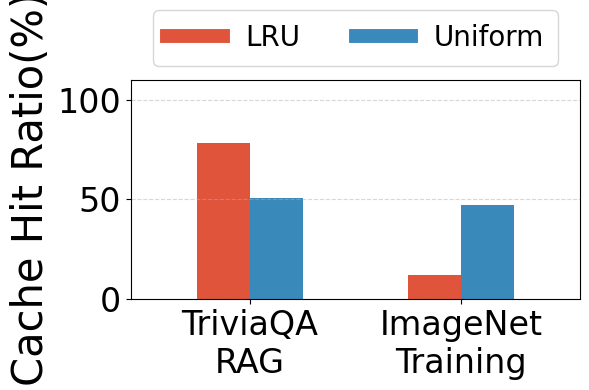

The script that saved this image:
import matplotlib.pyplot as plt
from matplotlib.lines import Line2D
import numpy as np
import matplotlib.ticker as mtick

# 数据
# rag_cache_hit = [0.635, 0.506]  # LRU，Uniform
rag_cache_hit = [0.781, 0.506]  # LRU，Uniform
train_cache_hit = [0.123, 0.471]  # LRU，Uniform

# 参数设置
bar_width = 0.2  # 柱子宽度
x_rag = np.array([0.45, 0.65])  # LRU 和 Uniform 的位置
x_train = np.array([1.25, 1.45])  # LRU 和 Uniform 的位置（训练阶段）

colors = ['#e0543c', '#3989ba']  # LRU 和 Uniform 的颜色
plt.rcParams['axes.grid'] = False  # 禁用默认网格
plt.rcParams['font.family'] = 'Arial Unicode MS'

# 开始绘图
fig, ax = plt.subplots(figsize=(6, 4))

# 绘制柱状图
ax.bar(x_rag[0], rag_cache_hit[0], width=bar_width, color=colors[0], label='LRU')
ax.bar(x_rag[1], rag_cache_hit[1], width=bar_width, color=colors[1], label='Uniform')

ax.bar(x_train[0], train_cache_hit[0], width=bar_width, color=colors[0])
ax.bar(x_train[1], train_cache_hit[1], width=bar_width, color=colors[1])

# 设置Y轴标签
ax.set_ylabel('Cache Hit Ratio(%)', fontsize=30)
ax.set_ylim(0, 1.1)  # 缓存命中率范围 0-1
ax.yaxis.set_major_formatter(mtick.PercentFormatter(xmax=1.0, symbol=''))  # 百分比显示

# 设置X轴标签和刻度
ax.set_xticks([0.55, 1.35])  # 设置两个簇的位置
ax.set_xlim(0.1, 1.8)
ax.set_xticklabels(['TriviaQA\nRAG', 'ImageNet\nTraining'])

# 修改 X 轴刻度字体
ax.tick_params(axis='x', labelsize=24)  # 设置 X 轴刻度字体大小为 16
# 修改左 Y 轴刻度字体
ax.tick_params(axis='y', labelsize=24)  # 设置左 Y 轴刻度字体大小为 16

# 修改刻度线
ax.tick_params(axis='both', which='both', direction='out', labelsize=24)
ax.yaxis.grid(True, linestyle='--', alpha=0.5, zorder=0)  # 启用网格线
ax.xaxis.grid(False)  # 禁用 x 轴网格线

# 图例
custom_legend = [
    Line2D([0], [0], color=colors[0], lw=10, label='LRU'),
    Line2D([0], [0], color=colors[1], lw=10, label='Uniform')
]

ax.legend(
    handles=custom_legend,
    loc='lower center',  # 图例放置在底部居中
    bbox_to_anchor=(0.5, 1),  # 图例放在图表顶部，横向居中
    ncol=2,  # 图例分为 2 列
    frameon=True,  # 显示边框
    borderpad=0.5,  # 边框内边距
    columnspacing=2,  # 列间距
    handletextpad=0.8,  # 图例标记与文字的间距
    fontsize=20  # 图例字体大小
)

# 调整布局
plt.tight_layout()
plt.savefig('eviction.pdf', facecolor='white', bbox_inches='tight')
plt.show()